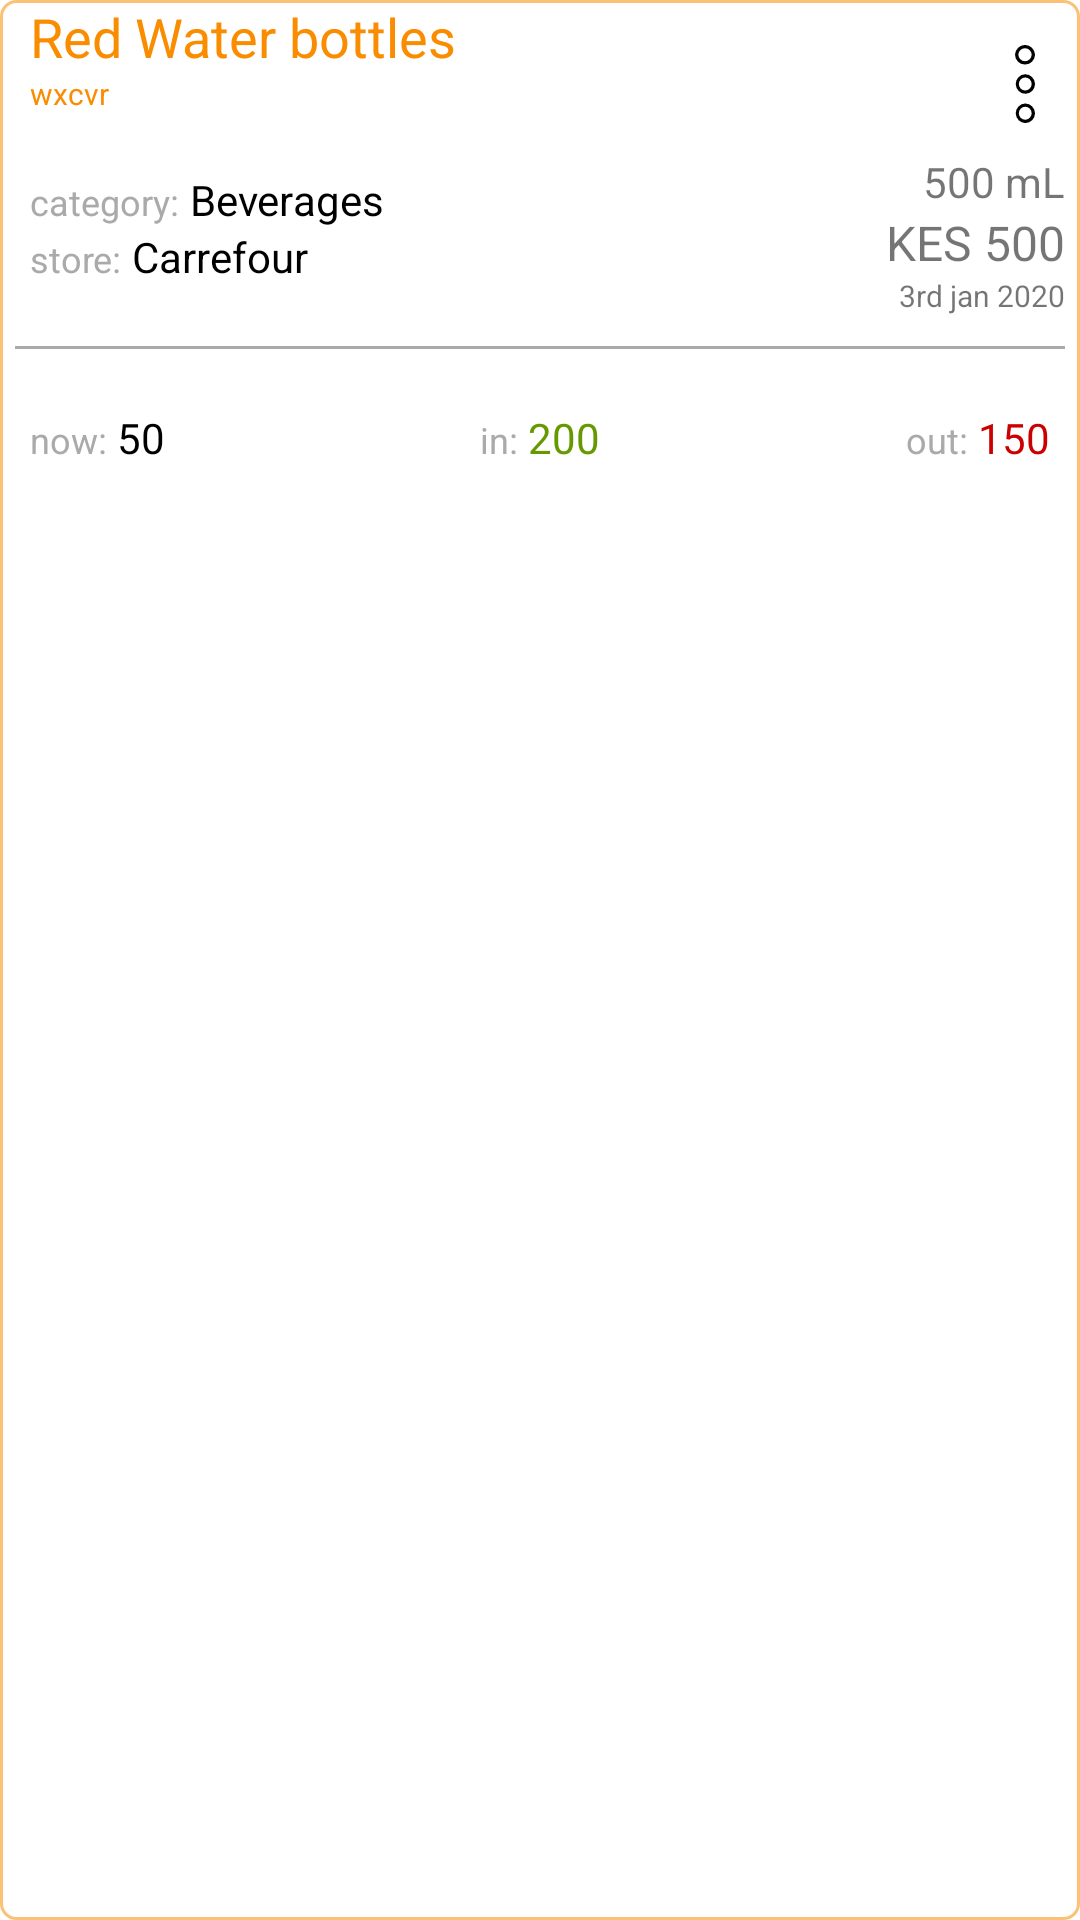

Reconstruct the res/layout file that produces this screen, plus the resources it refers to.
<!-- AndroidManifest.xml: application theme Theme.FranchiseManagement -->
<!-- res/layout/product_item.xml -->
<?xml version="1.0" encoding="utf-8"?>
<LinearLayout xmlns:android="http://schemas.android.com/apk/res/android"
    xmlns:app="http://schemas.android.com/apk/res-auto"
    android:layout_width="match_parent"
    android:layout_height="wrap_content"
    android:background="@drawable/bg_rect"
    android:layout_margin="10dp"
    android:orientation="vertical">

        <LinearLayout
            android:layout_width="match_parent"
            android:layout_height="wrap_content"
            android:orientation="horizontal">

            <LinearLayout
                android:layout_width="0dp"
                android:layout_height="wrap_content"
                android:layout_weight="1"
                android:orientation="vertical"
                android:paddingLeft="10dp">

                <TextView
                    android:id="@+id/productName"
                    android:layout_width="wrap_content"
                    android:layout_height="wrap_content"
                    android:text="Red Water bottles"
                    android:textColor="@color/colorPrimaryDark"
                    android:textSize="18sp" />

                <TextView
                    android:id="@+id/code"
                    android:layout_width="wrap_content"
                    android:layout_height="wrap_content"
                    android:text="wxcvr"
                    android:textColor="@color/colorPrimaryDark"
                    android:textSize="10sp" />

                <LinearLayout
                    android:layout_width="wrap_content"
                    android:layout_height="wrap_content"
                    android:layout_marginTop="19dp">

                    <TextView
                        android:id="@+id/productCategory"
                        android:layout_width="wrap_content"
                        android:layout_height="wrap_content"
                        android:text="category:"
                        android:textColor="@android:color/darker_gray"
                        android:textSize="12sp" />

                    <TextView
                        android:layout_width="wrap_content"
                        android:layout_height="wrap_content"
                        android:text=" Beverages"
                        android:textColor="@android:color/black"
                        android:textSize="14sp" />
                </LinearLayout>

                <LinearLayout
                    android:layout_width="wrap_content"
                    android:layout_height="wrap_content">

                    <TextView
                        android:layout_width="wrap_content"
                        android:layout_height="wrap_content"
                        android:text="store:"
                        android:textColor="@android:color/darker_gray"
                        android:textSize="12sp" />

                    <TextView
                        android:id="@+id/productStore"
                        android:layout_width="wrap_content"
                        android:layout_height="wrap_content"
                        android:text=" Carrefour"
                        android:textColor="@android:color/black"
                        android:textSize="14sp" />
                </LinearLayout>


            </LinearLayout>

            <LinearLayout
                android:layout_width="0dp"
                android:layout_height="wrap_content"
                android:layout_weight="1"
                android:gravity="right"
                android:orientation="vertical"
                android:padding="5dp">

                <RelativeLayout
                    android:layout_width="wrap_content"
                    android:layout_height="wrap_content">

                    <ImageView
                        android:layout_width="wrap_content"
                        android:layout_height="wrap_content"
                        android:padding="10dp"
                        app:srcCompat="@drawable/ic_menu" />

                </RelativeLayout>

                <TextView
                    android:id="@+id/productQuantity"
                    android:layout_width="wrap_content"
                    android:layout_height="wrap_content"
                    android:text="500 mL"
                    android:textSize="14sp" />

                <LinearLayout
                    android:layout_width="wrap_content"
                    android:layout_height="wrap_content">

                    <TextView
                        android:layout_width="wrap_content"
                        android:layout_height="wrap_content"
                        android:text="KES "
                        android:textSize="16sp" />

                    <TextView
                        android:id="@+id/productPrice"
                        android:layout_width="wrap_content"
                        android:layout_height="wrap_content"
                        android:text="500"
                        android:textSize="16sp" />

                </LinearLayout>

                <TextView
                    android:id="@+id/date"
                    android:layout_width="wrap_content"
                    android:layout_height="wrap_content"
                    android:text="3rd jan 2020"
                    android:textSize="10sp" />

            </LinearLayout>


        </LinearLayout>


        <View
            android:layout_width="match_parent"
            android:layout_height="1dp"
            android:layout_margin="5dp"
            android:layout_marginBottom="10dp"
            android:background="@android:color/darker_gray" />

        <LinearLayout
            android:layout_width="match_parent"
            android:layout_height="wrap_content"
            android:orientation="horizontal">

            <LinearLayout
                android:layout_width="0dp"
                android:layout_height="wrap_content"
                android:layout_weight="2"
                android:orientation="vertical"
                android:padding="10dp">

                <LinearLayout
                    android:layout_width="wrap_content"
                    android:layout_gravity="start"
                    android:orientation="horizontal"
                    android:layout_height="wrap_content"
                    android:layout_marginTop="5dp">

                    <TextView
                        android:layout_width="wrap_content"
                        android:layout_height="wrap_content"
                        android:text="now:"
                        android:textColor="@android:color/darker_gray"
                        android:textSize="12sp" />

                    <TextView
                        android:layout_width="wrap_content"
                        android:layout_height="wrap_content"
                        android:text=" 50"
                        android:textColor="@android:color/black"
                        android:textSize="14sp" />
                </LinearLayout>

            </LinearLayout>

            <LinearLayout
                android:layout_width="0dp"
                android:layout_height="wrap_content"
                android:gravity="center"
                android:layout_weight="2"
                android:orientation="vertical"
                android:padding="10dp">

                <LinearLayout
                    android:layout_width="wrap_content"
                    android:orientation="horizontal"
                    android:layout_height="wrap_content"
                    android:layout_marginTop="5dp">

                    <TextView
                        android:layout_width="wrap_content"
                        android:layout_height="wrap_content"
                        android:text="in:"
                        android:textColor="@android:color/darker_gray"
                        android:textSize="12sp" />

                    <TextView
                        android:layout_width="wrap_content"
                        android:layout_height="wrap_content"
                        android:text=" 200"
                        android:textColor="@android:color/holo_green_dark"
                        android:textSize="14sp" />
                </LinearLayout>

            </LinearLayout>

            <LinearLayout
                android:layout_width="0dp"
                android:layout_height="wrap_content"
                android:layout_weight="2"
                android:gravity="end"
                android:orientation="vertical"
                android:padding="10dp">

                <LinearLayout
                    android:layout_width="wrap_content"
                    android:orientation="horizontal"
                    android:layout_height="wrap_content"
                    android:layout_marginTop="5dp">

                    <TextView
                        android:layout_width="wrap_content"
                        android:layout_height="wrap_content"
                        android:text="out:"
                        android:textColor="@android:color/darker_gray"
                        android:textSize="12sp" />

                    <TextView
                        android:layout_width="wrap_content"
                        android:layout_height="wrap_content"
                        android:text=" 150"
                        android:textColor="@android:color/holo_red_dark"
                        android:textSize="14sp" />
                </LinearLayout>

            </LinearLayout>


        </LinearLayout>


    </LinearLayout>
<!-- resources referenced by this layout -->
<resources>
  <color name="colorPrimaryDark">#FA8C00</color>
  <!-- drawable bg_rect (drawable) -->
  <?xml version="1.0" encoding="utf-8"?>
  <shape xmlns:android="http://schemas.android.com/apk/res/android"
      android:shape="rectangle">
      <corners
          android:bottomLeftRadius="5dp"
          android:bottomRightRadius="5dp"
          android:radius="0.1dp"
          android:topLeftRadius="5dp"
          android:topRightRadius="5dp" />
  
      <stroke
          android:width="1dp"
          android:color="#8AFA8C00" />
  </shape>
  <!-- drawable ic_menu (drawable) -->
  <vector xmlns:android="http://schemas.android.com/apk/res/android"
      android:width="6.765dp"
      android:height="26dp"
      android:viewportWidth="6.765"
      android:viewportHeight="26">
    <path
        android:pathData="M3.383,9.75a3.253,3.253 0,1 0,3.383 3.25A3.322,3.322 0,0 0,3.383 9.75ZM3.383,15.167a2.168,2.168 0,1 1,2.255 -2.167A2.215,2.215 0,0 1,3.383 15.167Z"
        android:fillColor="#000000"/>
    <path
        android:pathData="M3.383,19.5a3.253,3.253 0,1 0,3.383 3.25A3.322,3.322 0,0 0,3.383 19.5ZM3.383,24.917a2.168,2.168 0,1 1,2.255 -2.167A2.215,2.215 0,0 1,3.383 24.917Z"
        android:fillColor="#000000"/>
    <path
        android:pathData="M3.383,6.5a3.322,3.322 0,0 0,3.383 -3.25,3.385 3.385,0 0,0 -6.765,0A3.322,3.322 0,0 0,3.383 6.5ZM3.383,1.083a2.215,2.215 0,0 1,2.255 2.167,2.257 2.257,0 0,1 -4.51,0A2.215,2.215 0,0 1,3.383 1.083Z"
        android:fillColor="#000000"/>
  </vector>
  <style name="Theme.FranchiseManagement" parent="Theme.MaterialComponents.Light.NoActionBar">
          
          <item name="colorPrimary">@color/colorPrimary</item>
          <item name="colorPrimaryDark">@color/colorPrimaryDark</item>
          <item name="colorAccent">@color/colorAccent</item>
  
  
          
      </style>
  <color name="colorPrimary">#FA8C00</color>
  <color name="colorAccent">#1CA3EC</color>
</resources>
